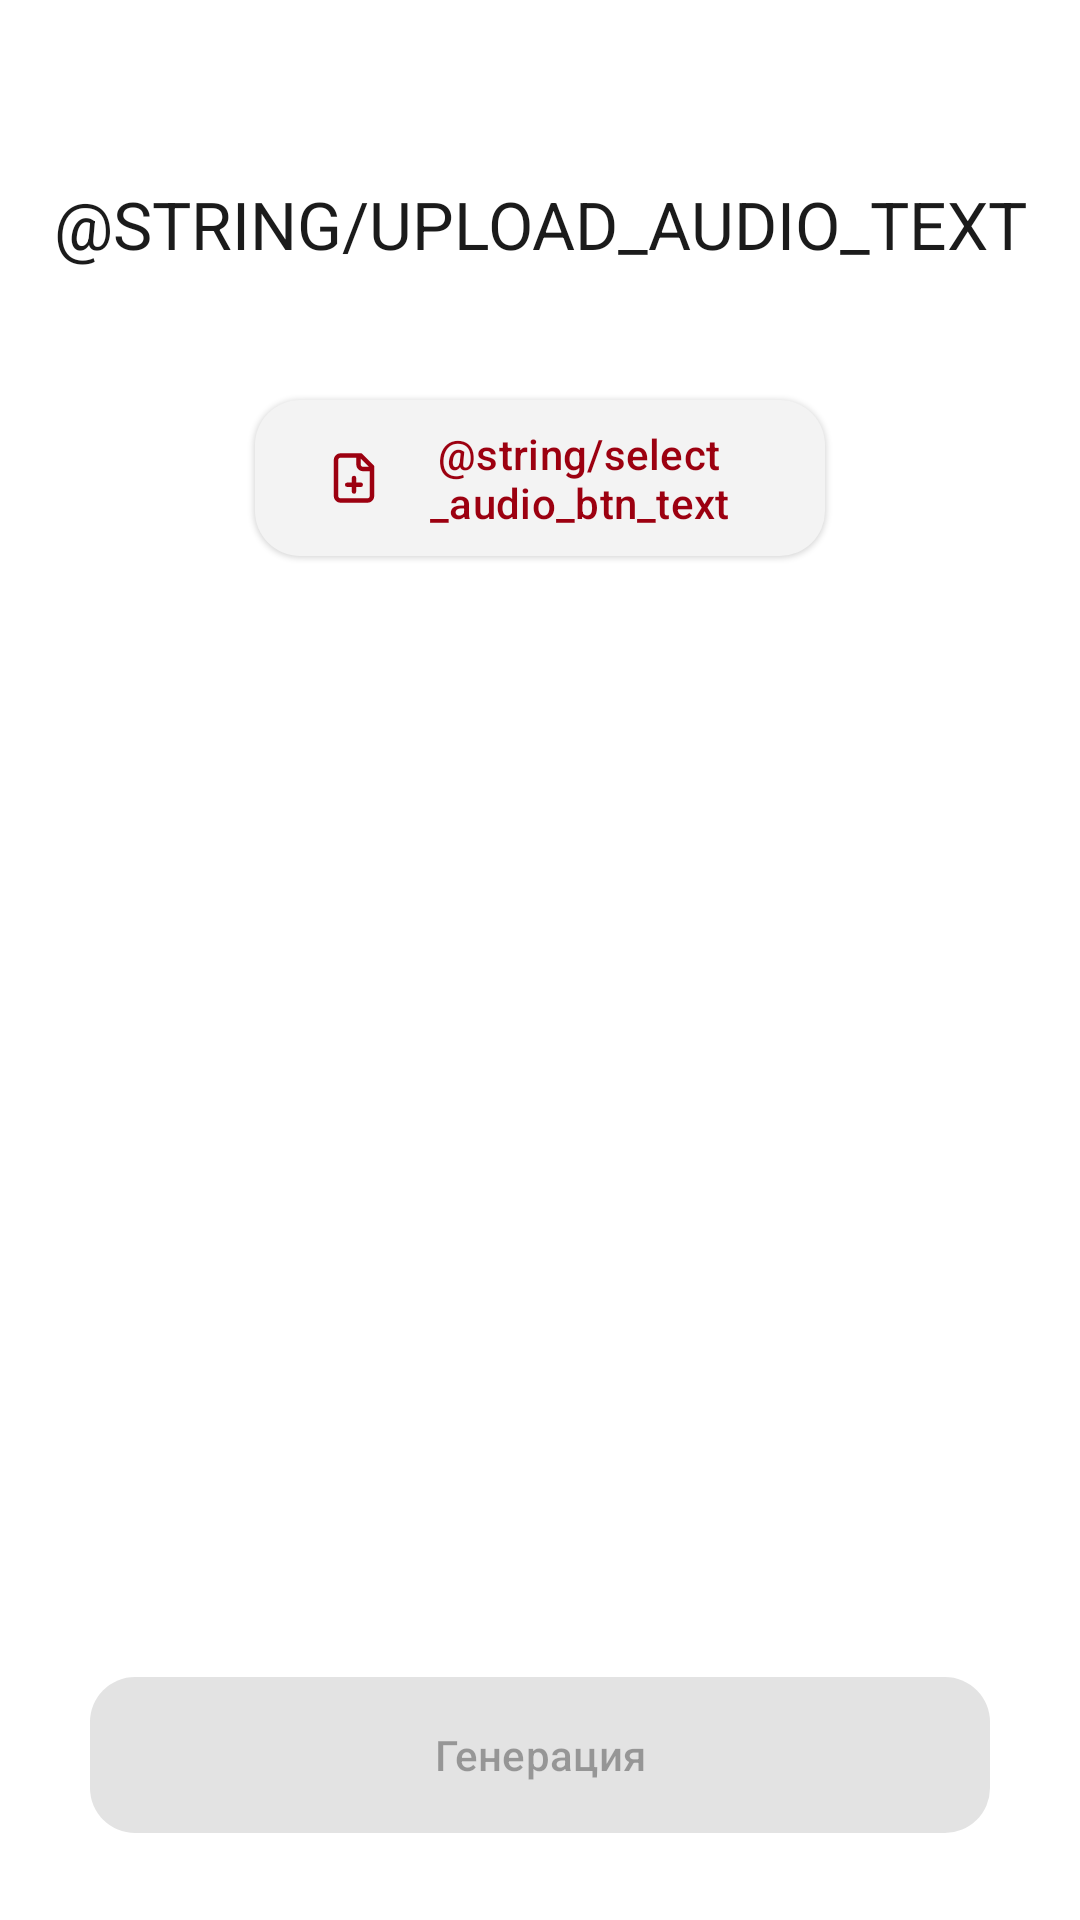

Layout XML and referenced resources for this Android screen:
<!-- AndroidManifest.xml: application theme Theme.VisualMusic -->
<!-- res/layout/fragment_auto_generation.xml -->
<?xml version="1.0" encoding="utf-8"?>
<androidx.constraintlayout.widget.ConstraintLayout xmlns:android="http://schemas.android.com/apk/res/android"
    xmlns:app="http://schemas.android.com/apk/res-auto"
    xmlns:tools="http://schemas.android.com/tools"
    android:layout_width="match_parent"
    android:layout_height="match_parent"
    android:background="@color/md_theme_surfaceContainerLowest"
    tools:context=".presentation.main.screen.collection.CollectionFragment">

    <com.google.android.material.textview.MaterialTextView
        android:id="@+id/audio_upload_state"
        style="@style/TextAppearance.VisualMusic.TitleLarge"
        android:layout_width="wrap_content"
        android:layout_height="wrap_content"
        android:layout_marginTop="@dimen/margin_60dp"
        android:paddingBottom="@dimen/margin_10dp"
        android:text="@string/upload_audio_text"
        android:textAllCaps="true"
        android:textColor="@color/md_theme_onSurface"
        app:layout_constraintLeft_toLeftOf="parent"
        app:layout_constraintRight_toRightOf="parent"
        app:layout_constraintTop_toTopOf="parent" />

    <app.visualmusic.common.view.AudioFileInfoView
        android:id="@+id/audio_file_info"
        android:layout_width="@dimen/width_360dp"
        android:layout_height="wrap_content"
        android:layout_marginTop="@dimen/margin_20dp"
        android:visibility="gone"
        app:audioDurationTextAppearance="@style/TextAppearance.VisualMusic.BodyMedium"
        app:audioNameTextAppearance="@style/TextAppearance.VisualMusic.TitleMedium"
        app:audioSizeTextAppearance="@style/TextAppearance.VisualMusic.BodyMedium"
        app:layout_constraintLeft_toLeftOf="parent"
        app:layout_constraintRight_toRightOf="parent"
        app:layout_constraintTop_toBottomOf="@id/audio_upload_state" />

    <com.google.android.material.button.MaterialButton
        android:id="@+id/select_audio_btn"
        style="@style/Widget.VisualMusic.Button.Elevated"
        android:layout_width="@dimen/width_200dp"
        android:layout_height="@dimen/height_60dp"
        android:layout_marginTop="@dimen/margin_30dp"
        android:text="@string/select_audio_btn_text"
        app:icon="@drawable/ic_file_plus"
        app:layout_constraintLeft_toLeftOf="parent"
        app:layout_constraintRight_toRightOf="parent"
        app:layout_constraintTop_toBottomOf="@id/audio_file_info" />

    <com.google.android.material.button.MaterialButton
        android:id="@+id/generate_btn"
        style="@style/Widget.VisualMusic.Button"
        android:layout_width="@dimen/width_300dp"
        android:layout_height="@dimen/height_60dp"
        android:layout_marginBottom="@dimen/margin_25dp"
        android:enabled="false"
        android:text="@string/generate_btn"
        app:layout_constraintBottom_toBottomOf="parent"
        app:layout_constraintLeft_toLeftOf="parent"
        app:layout_constraintRight_toRightOf="parent" />

</androidx.constraintlayout.widget.ConstraintLayout>
<!-- resources referenced by this layout -->
<resources>
  <color name="md_theme_onSurface">#1B1B1B</color>
  <color name="md_theme_surfaceContainerLowest">#FFFFFF</color>
  <dimen name="height_60dp">60dp</dimen>
  <dimen name="margin_10dp">10dp</dimen>
  <dimen name="margin_20dp">20dp</dimen>
  <dimen name="margin_25dp">25dp</dimen>
  <dimen name="margin_30dp">30dp</dimen>
  <dimen name="margin_60dp">60dp</dimen>
  <dimen name="width_200dp">190dp</dimen>
  <dimen name="width_300dp">300dp</dimen>
  <dimen name="width_360dp">360dp</dimen>
  <string name="generate_btn">Генерация</string>
  <style name="TextAppearance.VisualMusic.BodyMedium" parent="TextAppearance.Material3.BodyMedium" />
  <style name="TextAppearance.VisualMusic.TitleLarge" parent="TextAppearance.Material3.TitleLarge">
          <item name="fontFamily">@font/montserrat_medium</item>
      </style>
  <style name="TextAppearance.VisualMusic.TitleMedium" parent="TextAppearance.Material3.TitleMedium">
          <item name="fontFamily">@font/montserrat_medium</item>
      </style>
  <style name="Widget.VisualMusic.Button" parent="Widget.Material3.Button">
          <item name="cornerRadius">@dimen/corner_15dp</item>
      </style>
  <style name="Widget.VisualMusic.Button.Elevated" parent="Widget.Material3.Button.ElevatedButton">
          <item name="cornerRadius">@dimen/corner_15dp</item>
      </style>
  <style name="Theme.VisualMusic" parent="Base.Theme.VisualMusic" />
  <dimen name="corner_15dp">15dp</dimen>
  <color name="md_theme_primary">#9C0010</color>
  <color name="md_theme_onPrimary">#FFFFFF</color>
  <color name="md_theme_primaryContainer">#D6292A</color>
  <color name="md_theme_onPrimaryContainer">#FFFFFF</color>
  <color name="md_theme_secondary">#884E4A</color>
  <color name="md_theme_onSecondary">#FFFFFF</color>
  <color name="md_theme_secondaryContainer">#D08B84</color>
  <color name="md_theme_onSecondaryContainer">#240202</color>
  <color name="md_theme_tertiary">#5A461E</color>
  <color name="md_theme_onTertiary">#FFFFFF</color>
  <color name="md_theme_tertiaryContainer">#806A3F</color>
  <color name="md_theme_onTertiaryContainer">#FFFFFF</color>
  <color name="md_theme_error">#BA1A1A</color>
  <color name="md_theme_onError">#FFFFFF</color>
  <color name="md_theme_errorContainer">#FFDAD6</color>
  <color name="md_theme_onErrorContainer">#410002</color>
  <color name="md_theme_background">#FFF8F7</color>
  <color name="md_theme_onBackground">#281716</color>
  <color name="md_theme_surface">#F9F9F9</color>
  <color name="md_theme_surfaceVariant">#FFDAD6</color>
  <color name="md_theme_onSurfaceVariant">#5C403D</color>
  <color name="md_theme_outline">#906F6C</color>
  <color name="md_theme_outlineVariant">#E5BDB9</color>
  <color name="md_theme_inverseSurface">#303030</color>
  <color name="md_theme_inverseOnSurface">#F1F1F1</color>
  <color name="md_theme_inversePrimary">#FFB4AC</color>
  <color name="md_theme_primaryFixed">#FFDAD6</color>
  <color name="md_theme_onPrimaryFixed">#410003</color>
  <color name="md_theme_primaryFixedDim">#FFB4AC</color>
  <color name="md_theme_onPrimaryFixedVariant">#93000E</color>
  <color name="md_theme_secondaryFixed">#FFDAD6</color>
  <color name="md_theme_onSecondaryFixed">#370D0C</color>
  <color name="md_theme_secondaryFixedDim">#FFB4AD</color>
  <color name="md_theme_onSecondaryFixedVariant">#6C3833</color>
  <color name="md_theme_tertiaryFixed">#FCDFAA</color>
  <color name="md_theme_onTertiaryFixed">#261900</color>
  <color name="md_theme_tertiaryFixedDim">#DFC390</color>
  <color name="md_theme_onTertiaryFixedVariant">#57441C</color>
  <color name="md_theme_surfaceDim">#DADADA</color>
  <color name="md_theme_surfaceBright">#F9F9F9</color>
  <color name="md_theme_surfaceContainerLow">#F3F3F3</color>
  <color name="md_theme_surfaceContainer">#EEEEEE</color>
  <color name="md_theme_surfaceContainerHigh">#E8E8E8</color>
  <color name="md_theme_surfaceContainerHighest">#E2E2E2</color>
</resources>
